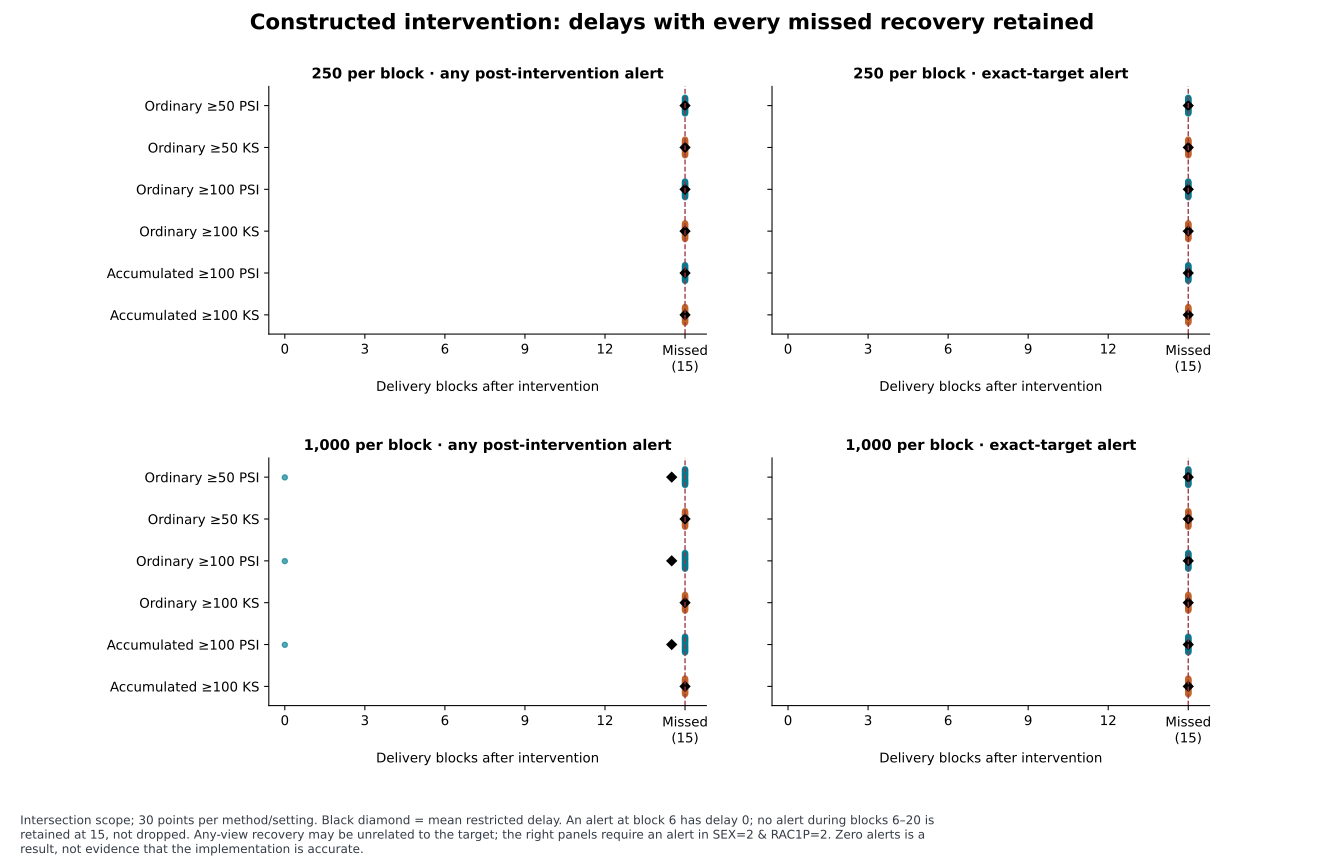

The table this chart was drawn from, first rows:
stream, batch_n, condition, repeat, seed, variant, method, scope, any_alert, pre_alert, post_alert, target_post_alert, first_alert_look, first_post_look, first_target_post_look, restricted_delay, target_restricted_delay, coverage, target_coverage, groups_ever_assessed, declared_groups, first_assessment_restricted_mean, assessed_blocks, unassessed_blocks
n250_unchanged_00, 250, unchanged, 0, 1198317, batch50, PSI, aggregate, False, False, False, , , , , 15, , 1.0, , 1, 1, 1.0, 20, 0
n250_unchanged_00, 250, unchanged, 0, 1198317, batch50, PSI, single, False, False, False, , , , , 15, , 0.3333, , 4, 12, 14.33, 80, 160
n250_unchanged_00, 250, unchanged, 0, 1198317, batch50, PSI, intersection, False, False, False, False, , , , 15, 15.0, 0.2, 0.0, 6, 30, 17.0, 120, 480
n250_unchanged_00, 250, unchanged, 0, 1198317, batch50, KS, aggregate, False, False, False, , , , , 15, , 1.0, , 1, 1, 1.0, 20, 0
n250_unchanged_00, 250, unchanged, 0, 1198317, batch50, KS, single, False, False, False, , , , , 15, , 0.3333, , 4, 12, 14.33, 80, 160
n250_unchanged_00, 250, unchanged, 0, 1198317, batch50, KS, intersection, False, False, False, False, , , , 15, 15.0, 0.2, 0.0, 6, 30, 17.0, 120, 480
n250_unchanged_00, 250, unchanged, 0, 1198317, batch100, PSI, aggregate, False, False, False, , , , , 15, , 1.0, , 1, 1, 1.0, 20, 0
n250_unchanged_00, 250, unchanged, 0, 1198317, batch100, PSI, single, False, False, False, , , , , 15, , 0.3292, , 4, 12, 14.33, 79, 161
n250_unchanged_00, 250, unchanged, 0, 1198317, batch100, PSI, intersection, False, False, False, False, , , , 15, 15.0, 0.1767, 0.0, 6, 30, 17.07, 106, 494
n250_unchanged_00, 250, unchanged, 0, 1198317, batch100, KS, aggregate, False, False, False, , , , , 15, , 1.0, , 1, 1, 1.0, 20, 0
n250_unchanged_00, 250, unchanged, 0, 1198317, batch100, KS, single, False, False, False, , , , , 15, , 0.3292, , 4, 12, 14.33, 79, 161
n250_unchanged_00, 250, unchanged, 0, 1198317, batch100, KS, intersection, False, False, False, False, , , , 15, 15.0, 0.1767, 0.0, 6, 30, 17.07, 106, 494
n250_unchanged_00, 250, unchanged, 0, 1198317, accum100, PSI, aggregate, False, False, False, , , , , 15, , 1.0, , 1, 1, 1.0, 20, 0
n250_unchanged_00, 250, unchanged, 0, 1198317, accum100, PSI, single, False, False, False, , , , , 15, , 0.35, , 7, 12, 11.42, 84, 156
n250_unchanged_00, 250, unchanged, 0, 1198317, accum100, PSI, intersection, False, False, False, False, , , , 15, 15.0, 0.2, 0.05, 13, 30, 15.03, 120, 480
n250_unchanged_00, 250, unchanged, 0, 1198317, accum100, KS, aggregate, False, False, False, , , , , 15, , 1.0, , 1, 1, 1.0, 20, 0
n250_unchanged_00, 250, unchanged, 0, 1198317, accum100, KS, single, False, False, False, , , , , 15, , 0.35, , 7, 12, 11.42, 84, 156
n250_unchanged_00, 250, unchanged, 0, 1198317, accum100, KS, intersection, False, False, False, False, , , , 15, 15.0, 0.2, 0.05, 13, 30, 15.03, 120, 480
n250_substitution_00, 250, substitution, 0, 1198317, batch50, PSI, aggregate, False, False, False, , , , , 15, , 1.0, , 1, 1, 1.0, 20, 0
n250_substitution_00, 250, substitution, 0, 1198317, batch50, PSI, single, False, False, False, , , , , 15, , 0.3333, , 4, 12, 14.33, 80, 160
n250_substitution_00, 250, substitution, 0, 1198317, batch50, PSI, intersection, False, False, False, False, , , , 15, 15.0, 0.2, 0.0, 6, 30, 17.0, 120, 480
n250_substitution_00, 250, substitution, 0, 1198317, batch50, KS, aggregate, False, False, False, , , , , 15, , 1.0, , 1, 1, 1.0, 20, 0
n250_substitution_00, 250, substitution, 0, 1198317, batch50, KS, single, False, False, False, , , , , 15, , 0.3333, , 4, 12, 14.33, 80, 160
n250_substitution_00, 250, substitution, 0, 1198317, batch50, KS, intersection, False, False, False, False, , , , 15, 15.0, 0.2, 0.0, 6, 30, 17.0, 120, 480
n250_substitution_00, 250, substitution, 0, 1198317, batch100, PSI, aggregate, False, False, False, , , , , 15, , 1.0, , 1, 1, 1.0, 20, 0
n250_substitution_00, 250, substitution, 0, 1198317, batch100, PSI, single, False, False, False, , , , , 15, , 0.3292, , 4, 12, 14.33, 79, 161
n250_substitution_00, 250, substitution, 0, 1198317, batch100, PSI, intersection, False, False, False, False, , , , 15, 15.0, 0.1767, 0.0, 6, 30, 17.07, 106, 494
n250_substitution_00, 250, substitution, 0, 1198317, batch100, KS, aggregate, False, False, False, , , , , 15, , 1.0, , 1, 1, 1.0, 20, 0
n250_substitution_00, 250, substitution, 0, 1198317, batch100, KS, single, False, False, False, , , , , 15, , 0.3292, , 4, 12, 14.33, 79, 161
n250_substitution_00, 250, substitution, 0, 1198317, batch100, KS, intersection, False, False, False, False, , , , 15, 15.0, 0.1767, 0.0, 6, 30, 17.07, 106, 494
n250_substitution_00, 250, substitution, 0, 1198317, accum100, PSI, aggregate, False, False, False, , , , , 15, , 1.0, , 1, 1, 1.0, 20, 0
n250_substitution_00, 250, substitution, 0, 1198317, accum100, PSI, single, False, False, False, , , , , 15, , 0.35, , 7, 12, 11.42, 84, 156
n250_substitution_00, 250, substitution, 0, 1198317, accum100, PSI, intersection, False, False, False, False, , , , 15, 15.0, 0.2, 0.05, 13, 30, 15.03, 120, 480
n250_substitution_00, 250, substitution, 0, 1198317, accum100, KS, aggregate, False, False, False, , , , , 15, , 1.0, , 1, 1, 1.0, 20, 0
n250_substitution_00, 250, substitution, 0, 1198317, accum100, KS, single, False, False, False, , , , , 15, , 0.35, , 7, 12, 11.42, 84, 156
n250_substitution_00, 250, substitution, 0, 1198317, accum100, KS, intersection, False, False, False, False, , , , 15, 15.0, 0.2, 0.05, 13, 30, 15.03, 120, 480
n250_unchanged_01, 250, unchanged, 1, 1198318, batch50, PSI, aggregate, False, False, False, , , , , 15, , 1.0, , 1, 1, 1.0, 20, 0
n250_unchanged_01, 250, unchanged, 1, 1198318, batch50, PSI, single, False, False, False, , , , , 15, , 0.3333, , 4, 12, 14.33, 80, 160
n250_unchanged_01, 250, unchanged, 1, 1198318, batch50, PSI, intersection, False, False, False, False, , , , 15, 15.0, 0.2, 0.0, 6, 30, 17.0, 120, 480
n250_unchanged_01, 250, unchanged, 1, 1198318, batch50, KS, aggregate, False, False, False, , , , , 15, , 1.0, , 1, 1, 1.0, 20, 0
n250_unchanged_01, 250, unchanged, 1, 1198318, batch50, KS, single, False, False, False, , , , , 15, , 0.3333, , 4, 12, 14.33, 80, 160
n250_unchanged_01, 250, unchanged, 1, 1198318, batch50, KS, intersection, False, False, False, False, , , , 15, 15.0, 0.2, 0.0, 6, 30, 17.0, 120, 480
n250_unchanged_01, 250, unchanged, 1, 1198318, batch100, PSI, aggregate, False, False, False, , , , , 15, , 1.0, , 1, 1, 1.0, 20, 0
n250_unchanged_01, 250, unchanged, 1, 1198318, batch100, PSI, single, False, False, False, , , , , 15, , 0.3333, , 4, 12, 14.33, 80, 160
n250_unchanged_01, 250, unchanged, 1, 1198318, batch100, PSI, intersection, False, False, False, False, , , , 15, 15.0, 0.1783, 0.0, 6, 30, 17.1, 107, 493
n250_unchanged_01, 250, unchanged, 1, 1198318, batch100, KS, aggregate, False, False, False, , , , , 15, , 1.0, , 1, 1, 1.0, 20, 0
n250_unchanged_01, 250, unchanged, 1, 1198318, batch100, KS, single, False, False, False, , , , , 15, , 0.3333, , 4, 12, 14.33, 80, 160
n250_unchanged_01, 250, unchanged, 1, 1198318, batch100, KS, intersection, False, False, False, False, , , , 15, 15.0, 0.1783, 0.0, 6, 30, 17.1, 107, 493
n250_unchanged_01, 250, unchanged, 1, 1198318, accum100, PSI, aggregate, False, False, False, , , , , 15, , 1.0, , 1, 1, 1.0, 20, 0
n250_unchanged_01, 250, unchanged, 1, 1198318, accum100, PSI, single, False, False, False, , , , , 15, , 0.3583, , 8, 12, 11.25, 86, 154
n250_unchanged_01, 250, unchanged, 1, 1198318, accum100, PSI, intersection, False, False, False, False, , , , 15, 15.0, 0.2017, 0.05, 14, 30, 14.87, 121, 479
n250_unchanged_01, 250, unchanged, 1, 1198318, accum100, KS, aggregate, False, False, False, , , , , 15, , 1.0, , 1, 1, 1.0, 20, 0
n250_unchanged_01, 250, unchanged, 1, 1198318, accum100, KS, single, False, False, False, , , , , 15, , 0.3583, , 8, 12, 11.25, 86, 154
n250_unchanged_01, 250, unchanged, 1, 1198318, accum100, KS, intersection, False, False, False, False, , , , 15, 15.0, 0.2017, 0.05, 14, 30, 14.87, 121, 479
n250_substitution_01, 250, substitution, 1, 1198318, batch50, PSI, aggregate, False, False, False, , , , , 15, , 1.0, , 1, 1, 1.0, 20, 0
n250_substitution_01, 250, substitution, 1, 1198318, batch50, PSI, single, False, False, False, , , , , 15, , 0.3333, , 4, 12, 14.33, 80, 160
n250_substitution_01, 250, substitution, 1, 1198318, batch50, PSI, intersection, False, False, False, False, , , , 15, 15.0, 0.2, 0.0, 6, 30, 17.0, 120, 480
n250_substitution_01, 250, substitution, 1, 1198318, batch50, KS, aggregate, False, False, False, , , , , 15, , 1.0, , 1, 1, 1.0, 20, 0
n250_substitution_01, 250, substitution, 1, 1198318, batch50, KS, single, False, False, False, , , , , 15, , 0.3333, , 4, 12, 14.33, 80, 160
n250_substitution_01, 250, substitution, 1, 1198318, batch50, KS, intersection, False, False, False, False, , , , 15, 15.0, 0.2, 0.0, 6, 30, 17.0, 120, 480
... 2,100 more rows
